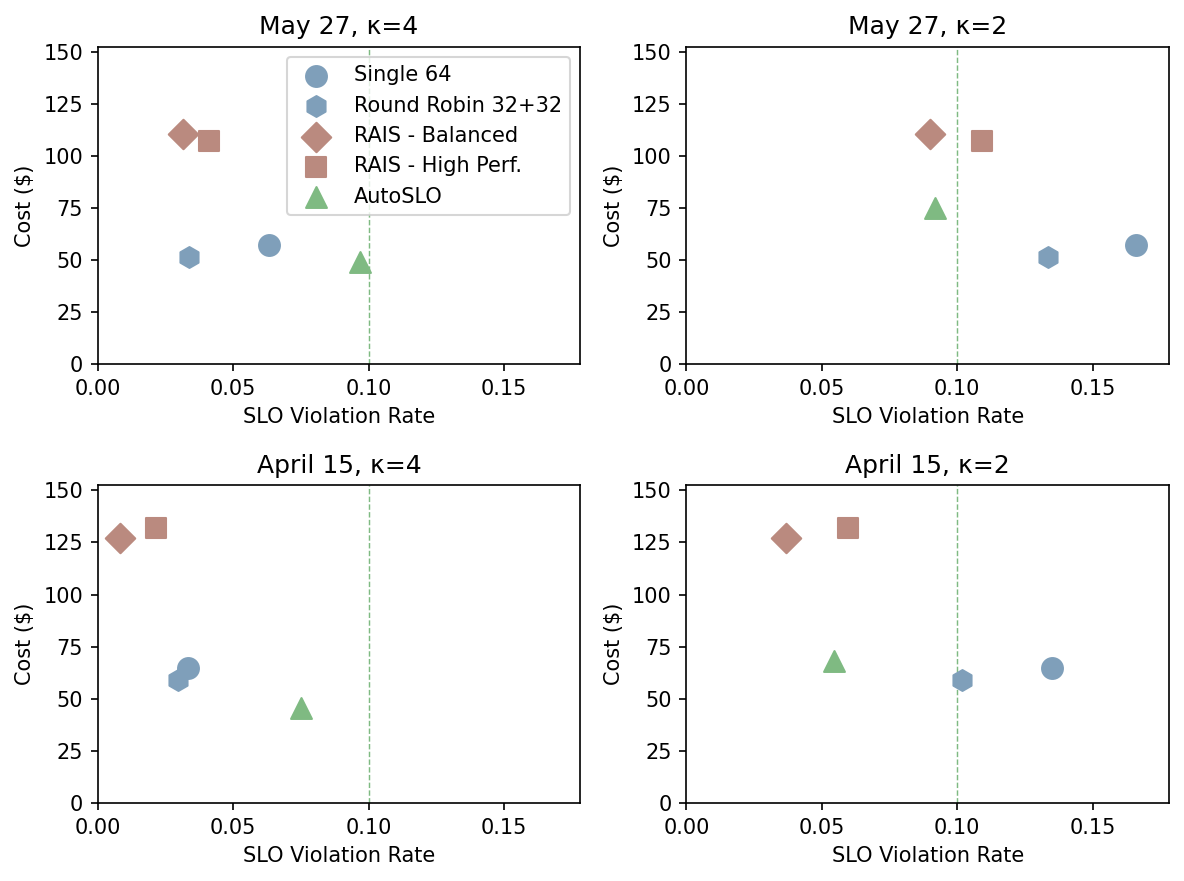

Source data for this figure (header and first rows):
row, col, panel_title, x_metric, label, x, y, run_id
0, 0, May 27, κ=4, binary, Single 64, 0.06322, 57.01, 1782253062868
0, 0, May 27, κ=4, binary, Round Robin 32+32, 0.03376, 51.55, 1782253098876
0, 0, May 27, κ=4, binary, RAIS - Balanced, 0.03161, 110.6, 1783374480202
0, 0, May 27, κ=4, binary, RAIS - High Perf., 0.04095, 107.2, 1783353742782
0, 0, May 27, κ=4, binary, AutoSLO, 0.09698, 49.25, 1783260865180
1, 0, April 15, κ=4, binary, Single 64, 0.03319, 64.56, 1782764112199
1, 0, April 15, κ=4, binary, Round Robin 32+32, 0.0295, 58.92, 1782763515114
1, 0, April 15, κ=4, binary, RAIS - Balanced, 0.008112, 127.2, 1783389411552
1, 0, April 15, κ=4, binary, RAIS - High Perf., 0.02139, 132.0, 1783354372891
1, 0, April 15, κ=4, binary, AutoSLO, 0.07522, 45.82, 1783276972704
0, 1, May 27, κ=2, binary, Single 64, 0.1659, 57.01, 1782253062868
0, 1, May 27, κ=2, binary, Round Robin 32+32, 0.1336, 51.55, 1782253098876
0, 1, May 27, κ=2, binary, RAIS - Balanced, 0.0898, 110.6, 1783374480202
0, 1, May 27, κ=2, binary, RAIS - High Perf., 0.1092, 107.2, 1783353742782
0, 1, May 27, κ=2, binary, AutoSLO, 0.09195, 74.89, 1783262695062
1, 1, April 15, κ=2, binary, Single 64, 0.135, 64.56, 1782764112199
1, 1, April 15, κ=2, binary, Round Robin 32+32, 0.1018, 58.92, 1782763515114
1, 1, April 15, κ=2, binary, RAIS - Balanced, 0.03687, 127.2, 1783389411552
1, 1, April 15, κ=2, binary, RAIS - High Perf., 0.05973, 132.0, 1783354372891
1, 1, April 15, κ=2, binary, AutoSLO, 0.05457, 68.01, 1783291484240
